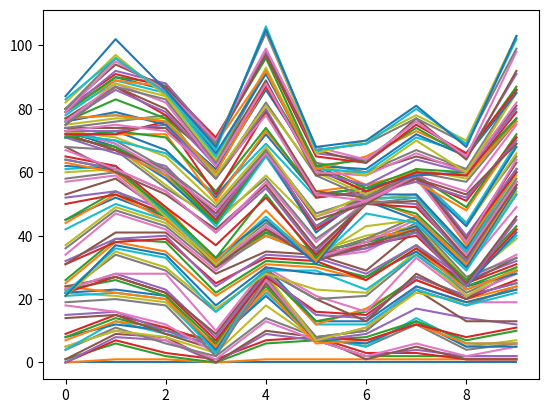

Write Python code to recreate this figure. (Note: this script raises an exception after producing the figure.)
# NumPy is imported, seed is set
import numpy as np
import matplotlib.pyplot as plt

# initialize and populate all_walks
all_walks = []
for i in range(10) :
    random_walk = [0]
    for x in range(100) :
        step = random_walk[-1]
        dice = np.random.randint(1,7)
        if dice <= 2:
            step = max(0, step - 1)
        elif dice <= 5:
            step = step + 1
        else:
            step = step + np.random.randint(1,7)
        random_walk.append(step)
    all_walks.append(random_walk)

# Convert all_walks to NumPy array: np_aw
np_aw = np.array(all_walks)

# Plot np_aw and show
plt.plot(np_aw)
plt.savefig('./figures/prueba_01.png')

# Clear the figure
plt.clf()

# Transpose np_aw: np_aw_t
np_aw_t = np.transpose(np_aw)

# Plot np_aw_t and show
plt.plot(np_aw_t)
plt.savefig('./figures/prueba_02.png')
